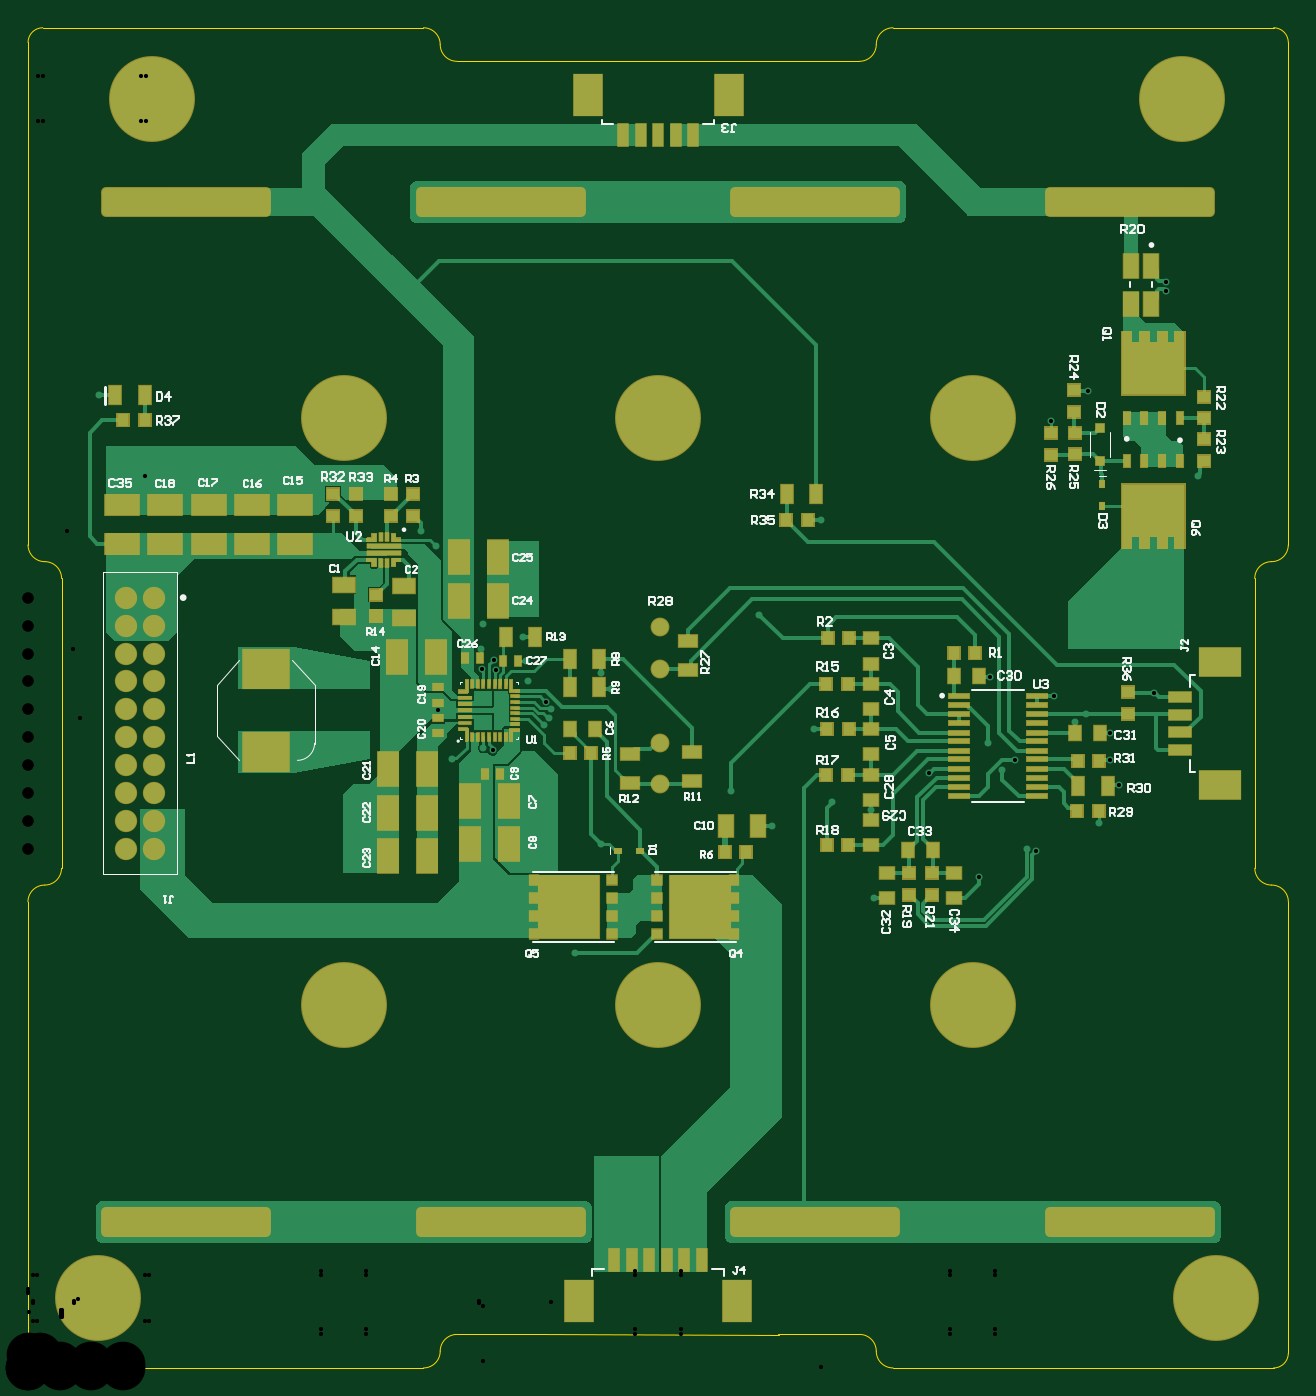
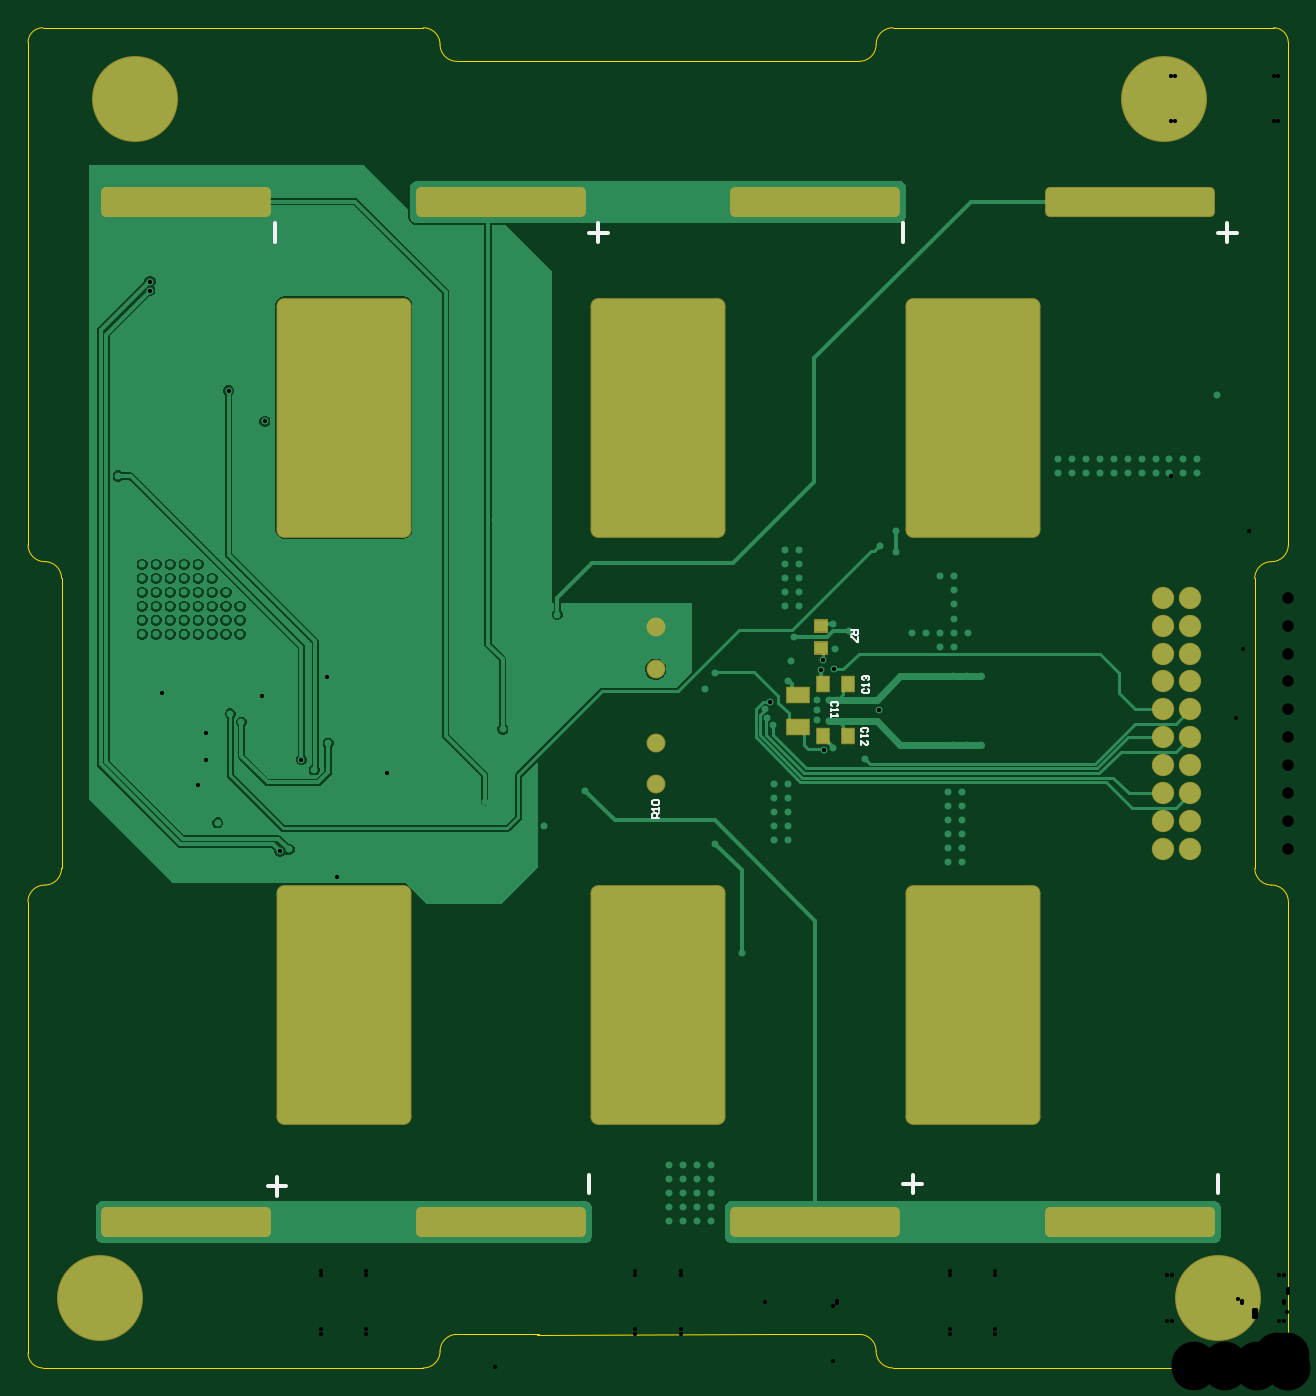
Circuit board: 11 layer files. Board 90.2 x 95.9 mm.
- drill: BMS-RoundHoles.TXT (3742 bytes)
- drill: BMS-SlotHoles.TXT (416 bytes)
- bottom_copper: BMS.GBL (33844 bytes)
- bottom_silk: BMS.GBO (2227 bytes)
- paste: BMS.GBP (509 bytes)
- bottom_mask: BMS.GBS (3923 bytes)
- outline: BMS.GM1 (1826 bytes)
- top_copper: BMS.GTL (36155 bytes)
- top_silk: BMS.GTO (30270 bytes)
- paste: BMS.GTP (9817 bytes)
- top_mask: BMS.GTS (17379 bytes)

=== drill: BMS-RoundHoles.TXT ===
M48
;Layer_Color=9474304
;FILE_FORMAT=4:4
METRIC,LZ
;TYPE=PLATED
T01F00S00C0.3000
T03F00S00C0.7000
T04F00S00C0.8000
T05F00S00C3.2000
%
T01
X0083374Y00033737
X0085Y00027
X0086626Y00033737
X00873Y0005
X0086626Y00066263
X0085Y00073
X0083374Y00066263
X00827Y0005
X00692113Y0024274
X0069885Y00259
X00692113Y0027526
X0067585Y00282
X00659586Y0027526
X0065285Y00259
X00659586Y0024274
X0067585Y00236
X00467113Y0024274
X0047385Y00259
X00467113Y0027526
X0045085Y00282
X00434586Y0027526
X0042785Y00259
X00434586Y0024274
X0045085Y00236
X00443Y00145
X00433
Y00135
Y00125
X00443
Y00135
Y00115
X00433
Y00105
X00443
X00423
Y00115
X00413
Y00105
Y00125
X00423
Y00135
Y00145
X00413
Y00135
X00242113Y0024274
X0024885Y00259
X00242113Y0027526
X0022585Y00282
X00209587Y0027526
X0020285Y00259
X00209587Y0024274
X0022585Y00236
X0006626Y00066263
X0005Y00073
X0003374Y00066263
X00027Y0005
X0003374Y00033737
X0005Y00027
X0006626Y00033737
X00073Y0005
X0023375Y0036225
Y0037225
X0024375
Y0038225
X0023375
Y0039225
X0024375
Y0040225
Y0041225
X0023375
Y0040225
X0023Y00446
X0024
X0022
Y00495
X0023
X0024
X00239Y00516
X00249
Y00526
X00259
X00269
X00239
Y0053575
Y0054625
Y005565
Y005665
X00249Y0056675
X0028075Y00584
X0028094Y00599033
X00292Y00588
X00293141Y00470438
X00229Y00526
X0022585Y006565
X00209587Y0066324
X0020285Y006795
X0024885
X00242113Y0066324
X00165Y0065
X00155
Y0064
X00165
X00145
Y0065
X00135
Y0064
X00125
Y0065
X00115
Y0064
X00105
X00095
Y0065
X00105
X00085
X00075
X00065
Y0064
X00075
X00085
X0024375Y0036225
X0035775Y00378
X0036775
Y00388
X0035775
Y00398
X0036775
Y00408
X0035775
Y00418
X0036775
X00369Y0046
X0037306Y00465076
X00374279Y0047146
X00370621Y00476834
X0035775Y0049175
X00356Y00506
X00354Y00523
X0035Y00545
Y00555
X0036
Y00565
Y00575
Y00585
X0035
Y00575
Y00565
X0036Y00545
X00325532Y005325
X00314Y00527
X0032417Y00514341
X00324947Y00499749
X00334547Y00499183
X00333047Y00506874
X0032875Y0047799
X00322672
Y0046301
X0032875
X003375Y0046375
Y0047075
Y0047775
X00332436Y00441959
X00325848Y0044373
X00303Y00436
X00417Y00486
X0041Y004975
Y00375
X00391Y00297
X00503Y00413
X0053225Y00388
X00575Y00405
X00603Y0039925
X00605Y00336
X00680566Y00350975
X00687Y00447
X00688137Y00494716
X00644736Y00425651
X00562Y00457
X00523Y00539
X00567255Y00607
X00659586Y0066324
X0065285Y006795
X0067585Y006565
X00467113Y0066324
X0047385Y006795
X0045085Y006565
X00434586Y0066324
X0042785Y006795
X0069885
X00692113Y0066324
X00732258Y00677277
X0083721Y00638195
X0082Y00575
X0081
Y00565
X008
Y00575
X0079Y00575
X0078
Y00565
X0077
Y00555
X0076Y00555
X0076Y00545
Y00535
X0077
Y00525
X0078
X0079
Y00535
X0078
Y00545
X0079
X008
X0081
X0082
Y00555
X0081
X008Y00555
X0079Y00555
X0078
X0077Y00545
X0075
Y00535
Y00525
X0076
X008
Y00535
X0081
Y00525
X0082
Y00535
X0082Y00565
X0079
X00805952Y00482642
X00774346Y00454023
X00774397Y00434702
X00780397Y00416782
X00766Y0039
X00721374Y00369725
X00715Y00371
X00706095Y00435238
X00697Y00428
X00749Y00462
X00757Y00468
X00734295Y00480671
X00758215Y00699225
X00692113Y0069576
X00814516Y00770839
X00814438Y00777339
X008255Y008851
X0084176Y00891836
X008485Y009081
X0084176Y00924363
X008255Y009311
X0080924Y00924363
X008025Y009081
X0080924Y00891836
X0067585Y007025
X00659586Y0069576
X00467113
X0045085Y007025
X00434586Y0069576
X00242113
X0022585Y007025
X00209587Y0069576
X00051Y00696
X0007264Y00891836
X000889Y008851
X0010516Y00891836
X001119Y009081
X0010516Y00924363
X000889Y009311
X0007264Y00924363
X000659Y009081
T03
X004525Y004175
Y004475
Y005
Y0053
T04
X0007Y00371175
X0009
Y00391175
X0007
Y00411175
X0009
Y00431175
Y00451175
X0007
Y00431175
Y00471175
Y00491175
X0009
Y00471175
Y00511175
X0007
Y00531175
X0009
Y00551175
X0007
T05
X0085Y0005
X0067585Y002595
X0045085
X0022585
X0005Y0005
X0022585Y0068
X0045085
X0067585
X008255Y009081
X000889
M30

=== drill: BMS-SlotHoles.TXT ===
M48
;Layer_Color=9474304
;FILE_FORMAT=4:4
METRIC,LZ
;TYPE=PLATED
T02F00S00C0.5000
%
G90
G05
T02
G00X0076085Y001045
M15
G01X0081585
M16
G00X0053585Y001045
M15
G01X0059085
M16
G00X0031085Y001045
M15
G01X0036585
M16
G00X0008585Y001045
M15
G01X0014085
M16
G00X0081585Y008345
M15
G01X0076085
M16
G00X0059085Y008345
M15
G01X0053585
M16
G00X0036585Y008345
M15
G01X0031085
M16
G00X0014085Y008345
M15
G01X0008585
M16
M17
M30

=== bottom_copper: BMS.GBL (33844 bytes, source omitted) ===
=== bottom_silk: BMS.GBO ===
G04*
G04 #@! TF.GenerationSoftware,Altium Limited,Altium Designer,26.2.0 (7)*
G04*
G04 Layer_Color=32896*
%FSLAX44Y44*%
%MOMM*%
G71*
G04*
G04 #@! TF.SameCoordinates,705C9359-2560-42EC-9C9A-8D9864D1FE1B*
G04*
G04*
G04 #@! TF.FilePolarity,Positive*
G04*
G01*
G75*
%ADD11C,0.3000*%
%ADD12C,0.1500*%
D11*
X500350Y125000D02*
Y138329D01*
X268686Y125000D02*
Y138329D01*
X262021Y131664D02*
X275350D01*
X50350Y125000D02*
Y138329D01*
X493686Y819000D02*
Y805671D01*
X487021Y812335D02*
X500350D01*
X725350Y819000D02*
Y805671D01*
X275350Y819000D02*
Y805671D01*
X723685Y136500D02*
Y123171D01*
X717021Y129835D02*
X730350D01*
X43686Y819000D02*
Y805671D01*
X37021Y812335D02*
X50350D01*
D12*
X303916Y486084D02*
X304749Y485251D01*
Y483585D01*
X303916Y482752D01*
X300584D01*
X299751Y483585D01*
Y485251D01*
X300584Y486084D01*
X299751Y487750D02*
Y489417D01*
Y488583D01*
X304749D01*
X303916Y487750D01*
Y491916D02*
X304749Y492749D01*
Y494415D01*
X303916Y495248D01*
X303083D01*
X302250Y494415D01*
Y493582D01*
Y494415D01*
X301417Y495248D01*
X300584D01*
X299751Y494415D01*
Y492749D01*
X300584Y491916D01*
X301294Y454756D02*
X300461Y455589D01*
Y457255D01*
X301294Y458088D01*
X304626D01*
X305459Y457255D01*
Y455589D01*
X304626Y454756D01*
X305459Y453090D02*
Y451423D01*
Y452257D01*
X300461D01*
X301294Y453090D01*
X305459Y445592D02*
Y448924D01*
X302127Y445592D01*
X301294D01*
X300461Y446425D01*
Y448091D01*
X301294Y448924D01*
X450001Y393752D02*
X454999D01*
Y396251D01*
X454166Y397084D01*
X452500D01*
X451667Y396251D01*
Y393752D01*
Y395418D02*
X450001Y397084D01*
Y398750D02*
Y400416D01*
Y399583D01*
X454999D01*
X454166Y398750D01*
Y402916D02*
X454999Y403749D01*
Y405415D01*
X454166Y406248D01*
X450834D01*
X450001Y405415D01*
Y403749D01*
X450834Y402916D01*
X454166D01*
X312753Y527804D02*
X307754D01*
Y525305D01*
X308587Y524472D01*
X310254D01*
X311087Y525305D01*
Y527804D01*
Y526138D02*
X312753Y524472D01*
X307754Y522806D02*
Y519474D01*
X308587D01*
X311920Y522806D01*
X312753D01*
X322797Y473481D02*
X321964Y474314D01*
Y475980D01*
X322797Y476813D01*
X326130D01*
X326963Y475980D01*
Y474314D01*
X326130Y473481D01*
X326963Y471815D02*
Y470149D01*
Y470982D01*
X321964D01*
X322797Y471815D01*
X326963Y467650D02*
Y465983D01*
Y466816D01*
X321964D01*
X322797Y467650D01*
M02*

=== paste: BMS.GBP ===
G04*
G04 #@! TF.GenerationSoftware,Altium Limited,Altium Designer,26.2.0 (7)*
G04*
G04 Layer_Color=128*
%FSLAX44Y44*%
%MOMM*%
G71*
G04*
G04 #@! TF.SameCoordinates,705C9359-2560-42EC-9C9A-8D9864D1FE1B*
G04*
G04*
G04 #@! TF.FilePolarity,Positive*
G04*
G01*
G75*
%ADD31R,0.9000X1.1000*%
%ADD39R,0.8750X0.8000*%
%ADD47R,1.5500X1.1000*%
D31*
X315250Y489500D02*
D03*
X333250D02*
D03*
Y452500D02*
D03*
X315250D02*
D03*
D39*
X334000Y530745D02*
D03*
Y515255D02*
D03*
D47*
X350750Y481750D02*
D03*
Y458750D02*
D03*
M02*

=== bottom_mask: BMS.GBS ===
G04*
G04 #@! TF.GenerationSoftware,Altium Limited,Altium Designer,26.2.0 (7)*
G04*
G04 Layer_Color=16711935*
%FSLAX44Y44*%
%MOMM*%
G71*
G04*
G04 #@! TF.SameCoordinates,705C9359-2560-42EC-9C9A-8D9864D1FE1B*
G04*
G04*
G04 #@! TF.FilePolarity,Negative*
G04*
G01*
G75*
%ADD63R,1.0500X1.2500*%
%ADD71R,1.0750X1.0000*%
%ADD79R,1.7000X1.2500*%
%ADD84C,6.1500*%
G04:AMPARAMS|DCode=85|XSize=2.15mm|YSize=12.15mm|CornerRadius=0.375mm|HoleSize=0mm|Usage=FLASHONLY|Rotation=90.000|XOffset=0mm|YOffset=0mm|HoleType=Round|Shape=RoundedRectangle|*
%AMROUNDEDRECTD85*
21,1,2.1500,11.4000,0,0,90.0*
21,1,1.4000,12.1500,0,0,90.0*
1,1,0.7500,5.7000,0.7000*
1,1,0.7500,5.7000,-0.7000*
1,1,0.7500,-5.7000,-0.7000*
1,1,0.7500,-5.7000,0.7000*
%
%ADD85ROUNDEDRECTD85*%
%ADD86C,1.3500*%
%ADD87C,1.6000*%
%ADD88C,0.7500*%
%ADD89C,0.6500*%
G04:AMPARAMS|DCode=115|XSize=17.15mm|YSize=9.65mm|CornerRadius=0.55mm|HoleSize=0mm|Usage=FLASHONLY|Rotation=270.000|XOffset=0mm|YOffset=0mm|HoleType=Round|Shape=RoundedRectangle|*
%AMROUNDEDRECTD115*
21,1,17.1500,8.5500,0,0,270.0*
21,1,16.0500,9.6500,0,0,270.0*
1,1,1.1000,-4.2750,-8.0250*
1,1,1.1000,-4.2750,8.0250*
1,1,1.1000,4.2750,8.0250*
1,1,1.1000,4.2750,-8.0250*
%
%ADD115ROUNDEDRECTD115*%
D63*
X315250Y489500D02*
D03*
X333250D02*
D03*
Y452500D02*
D03*
X315250D02*
D03*
D71*
X334000Y530745D02*
D03*
Y515255D02*
D03*
D79*
X350750Y481750D02*
D03*
Y458750D02*
D03*
D84*
X850000Y50000D02*
D03*
X50000D02*
D03*
X88900Y908100D02*
D03*
X825500D02*
D03*
D85*
X563350Y104500D02*
D03*
X788350D02*
D03*
X338350D02*
D03*
Y834500D02*
D03*
X113350Y104500D02*
D03*
Y834500D02*
D03*
X788350D02*
D03*
X563350D02*
D03*
D86*
X452500Y530000D02*
D03*
Y417500D02*
D03*
Y447500D02*
D03*
Y500000D02*
D03*
D87*
X90000Y371175D02*
D03*
Y391175D02*
D03*
X70000Y411175D02*
D03*
X90000D02*
D03*
X70000Y451175D02*
D03*
X90000D02*
D03*
X70000Y471175D02*
D03*
X90000D02*
D03*
X70000Y531175D02*
D03*
X90000D02*
D03*
X70000Y551175D02*
D03*
X90000D02*
D03*
X70000Y371175D02*
D03*
Y391175D02*
D03*
Y431175D02*
D03*
X90000D02*
D03*
X70000Y491175D02*
D03*
X90000D02*
D03*
X70000Y511175D02*
D03*
X90000D02*
D03*
D88*
X450850Y656500D02*
D03*
X473850Y679500D02*
D03*
X450850Y702500D02*
D03*
X427850Y679500D02*
D03*
X434586Y663240D02*
D03*
Y695760D02*
D03*
X467113D02*
D03*
Y663240D02*
D03*
X675850Y656500D02*
D03*
X698850Y679500D02*
D03*
X675850Y702500D02*
D03*
X652850Y679500D02*
D03*
X659586Y663240D02*
D03*
Y695760D02*
D03*
X692113D02*
D03*
Y663240D02*
D03*
X675850Y236000D02*
D03*
X698850Y259000D02*
D03*
X675850Y282000D02*
D03*
X652850Y259000D02*
D03*
X659586Y242740D02*
D03*
Y275260D02*
D03*
X692113D02*
D03*
Y242740D02*
D03*
X450850Y236000D02*
D03*
X473850Y259000D02*
D03*
X450850Y282000D02*
D03*
X427850Y259000D02*
D03*
X434586Y242740D02*
D03*
Y275260D02*
D03*
X467113D02*
D03*
Y242740D02*
D03*
X225850Y236000D02*
D03*
X248850Y259000D02*
D03*
X225850Y282000D02*
D03*
X202850Y259000D02*
D03*
X209587Y242740D02*
D03*
Y275260D02*
D03*
X242113D02*
D03*
Y242740D02*
D03*
X225850Y656500D02*
D03*
X248850Y679500D02*
D03*
X225850Y702500D02*
D03*
X202850Y679500D02*
D03*
X209587Y663240D02*
D03*
Y695760D02*
D03*
X242113D02*
D03*
Y663240D02*
D03*
D89*
X866260Y33737D02*
D03*
X833740D02*
D03*
Y66263D02*
D03*
X866260D02*
D03*
X850000Y73000D02*
D03*
X827000Y50000D02*
D03*
X850000Y27000D02*
D03*
X873000Y50000D02*
D03*
X66260Y33737D02*
D03*
X33740D02*
D03*
Y66263D02*
D03*
X66260D02*
D03*
X50000Y73000D02*
D03*
X27000Y50000D02*
D03*
X50000Y27000D02*
D03*
X73000Y50000D02*
D03*
X105160Y891836D02*
D03*
X72640D02*
D03*
Y924363D02*
D03*
X105160D02*
D03*
X88900Y931100D02*
D03*
X65900Y908100D02*
D03*
X88900Y885100D02*
D03*
X111900Y908100D02*
D03*
X841760Y891836D02*
D03*
X809240D02*
D03*
Y924363D02*
D03*
X841760D02*
D03*
X825500Y931100D02*
D03*
X802500Y908100D02*
D03*
X825500Y885100D02*
D03*
X848500Y908100D02*
D03*
D115*
X675850Y680000D02*
D03*
X225850Y259500D02*
D03*
X450850D02*
D03*
X675850D02*
D03*
X450850Y680000D02*
D03*
X225850D02*
D03*
M02*

=== outline: BMS.GM1 ===
G04*
G04 #@! TF.GenerationSoftware,Altium Limited,Altium Designer,26.2.0 (7)*
G04*
G04 Layer_Color=16776960*
%FSLAX44Y44*%
%MOMM*%
G71*
G04*
G04 #@! TF.SameCoordinates,705C9359-2560-42EC-9C9A-8D9864D1FE1B*
G04*
G04*
G04 #@! TF.FilePolarity,Positive*
G04*
G01*
G75*
%ADD14C,0.1000*%
D14*
X24000Y564900D02*
G03*
X12000Y576900I-12000J0D01*
G01*
X0Y588900D02*
G03*
X12000Y576900I12000J0D01*
G01*
X11943Y345500D02*
G03*
X-57Y333500I0J-12000D01*
G01*
X11943Y345500D02*
G03*
X23943Y357500I0J12000D01*
G01*
X594900Y934900D02*
G03*
X606900Y946900I0J12000D01*
G01*
X618900Y958900D02*
G03*
X606900Y946900I0J-12000D01*
G01*
X294900D02*
G03*
X282900Y958900I-12000J0D01*
G01*
X294900Y946900D02*
G03*
X306900Y934900I12000J0D01*
G01*
X877757Y357500D02*
G03*
X889757Y345500I12000J0D01*
G01*
X901757Y333500D02*
G03*
X889757Y345500I-12000J0D01*
G01*
X10500Y958900D02*
G03*
X0Y948400I0J-10500D01*
G01*
X901700D02*
G03*
X891200Y958900I-10500J0D01*
G01*
Y-0D02*
G03*
X901700Y10500I0J10500D01*
G01*
X0D02*
G03*
X10500Y-0I10500J0D01*
G01*
X889700Y576900D02*
G03*
X901700Y588900I0J12000D01*
G01*
X889700Y576900D02*
G03*
X877700Y564900I0J-12000D01*
G01*
X306900Y24000D02*
G03*
X294900Y12000I0J-12000D01*
G01*
X282900Y-0D02*
G03*
X294900Y12000I0J12000D01*
G01*
X606900D02*
G03*
X618900Y-0I12000J0D01*
G01*
X606900Y12000D02*
G03*
X594900Y24000I-12000J0D01*
G01*
X901700Y10500D02*
Y333500D01*
X901757D01*
X877700Y564850D02*
X877757Y357500D01*
X0Y588900D02*
Y948400D01*
X23943Y357500D02*
X24000Y564850D01*
X-57Y333500D02*
X0D01*
Y10500D02*
Y333500D01*
X536300Y934900D02*
X594900D01*
X306900D02*
X365500D01*
X537500Y935000D01*
X10500Y958900D02*
X282900D01*
X618900D02*
X891200D01*
X901700Y588900D02*
Y948400D01*
X618900Y-0D02*
X891200D01*
X10500D02*
X282900D01*
X365500Y24000D02*
X537500Y23900D01*
X306900Y24000D02*
X365500D01*
X536300D02*
X594900D01*
M02*

=== top_copper: BMS.GTL (36155 bytes, source omitted) ===
=== top_silk: BMS.GTO (30270 bytes, source omitted) ===
=== paste: BMS.GTP (9817 bytes, source omitted) ===
=== top_mask: BMS.GTS (17379 bytes, source omitted) ===
